Image classification data set "data" (EashcodeX/AI-Diagnostics-Nano-Bot-Cellular-Repair on GitHub). Class labels (2): cancer, healthy.

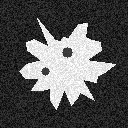
Label: cancer

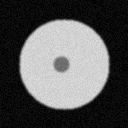
Label: healthy

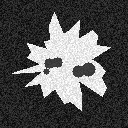
Label: cancer

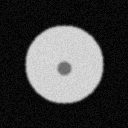
Label: healthy

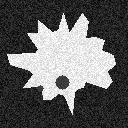
Label: cancer

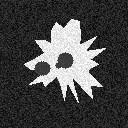
Label: cancer
